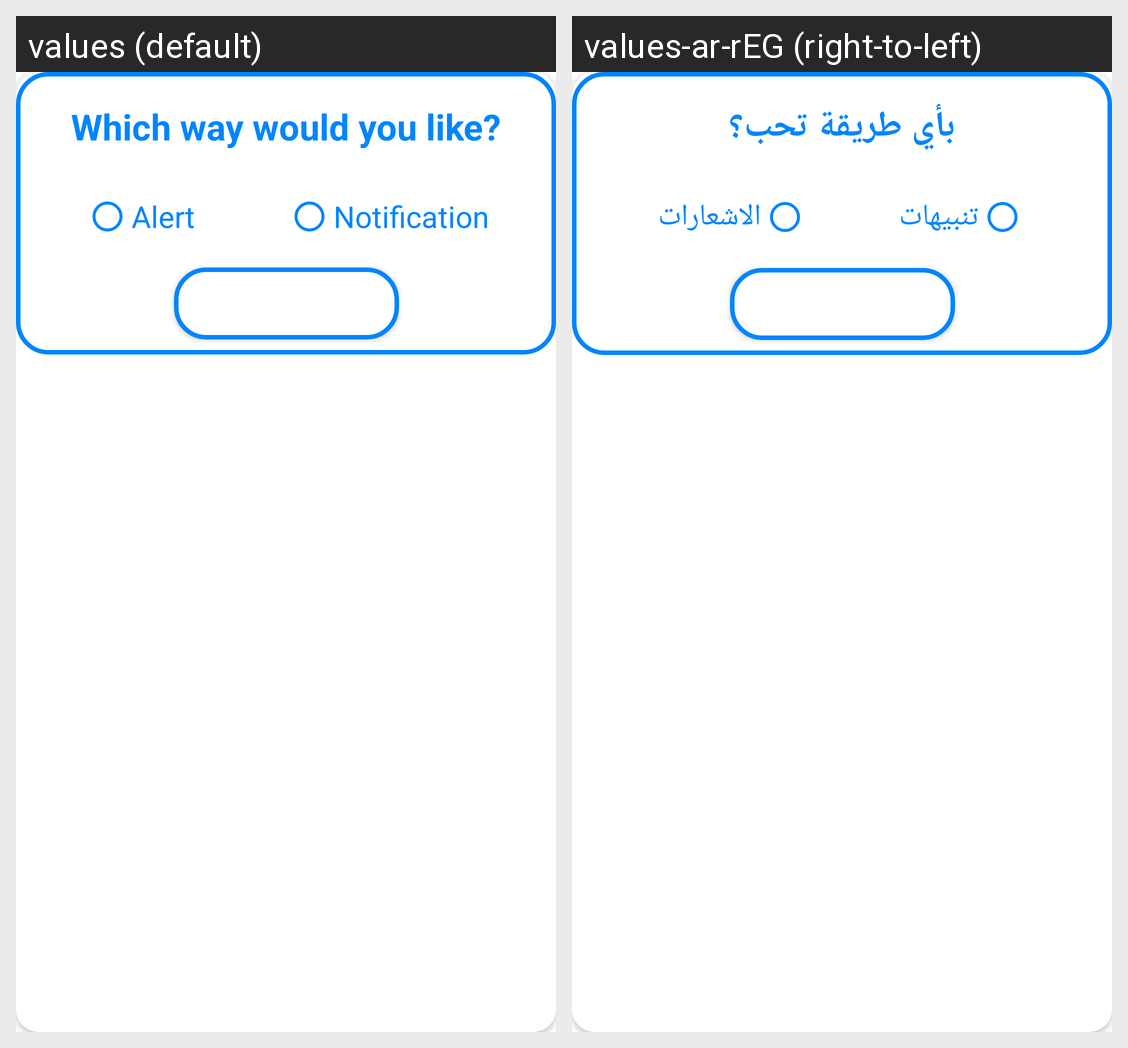

Here is an Android app screen in its default locale and in the app's own translations. Write out the translated-string differences for the strings that appear on this screen.
Android screen res/layout/alert_notify_dialog_card.xml rendered under 2 locales, left to right: values (default), values-ar-rEG (right-to-left). Device: Nexus 5 (rendered at 1080×1920; each locale shown at half size, 540×960, under a caption strip naming it); theme Theme.Weather.
Strings drawn on this screen, with the default value and each locale's value (text and hints the layout hard-codes, and strings that could not be matched under every locale, appear in the picture but are not listed):

which_way_would_you_like
  values: Which way would you like?
  values-ar-rEG: بأي طريقة تحب؟

alert
  values: Alert
  values-ar-rEG: تنبيهات

notification
  values: Notification
  values-ar-rEG: الاشعارات

ok
  values: OK
  values-ar-rEG: حسنا
